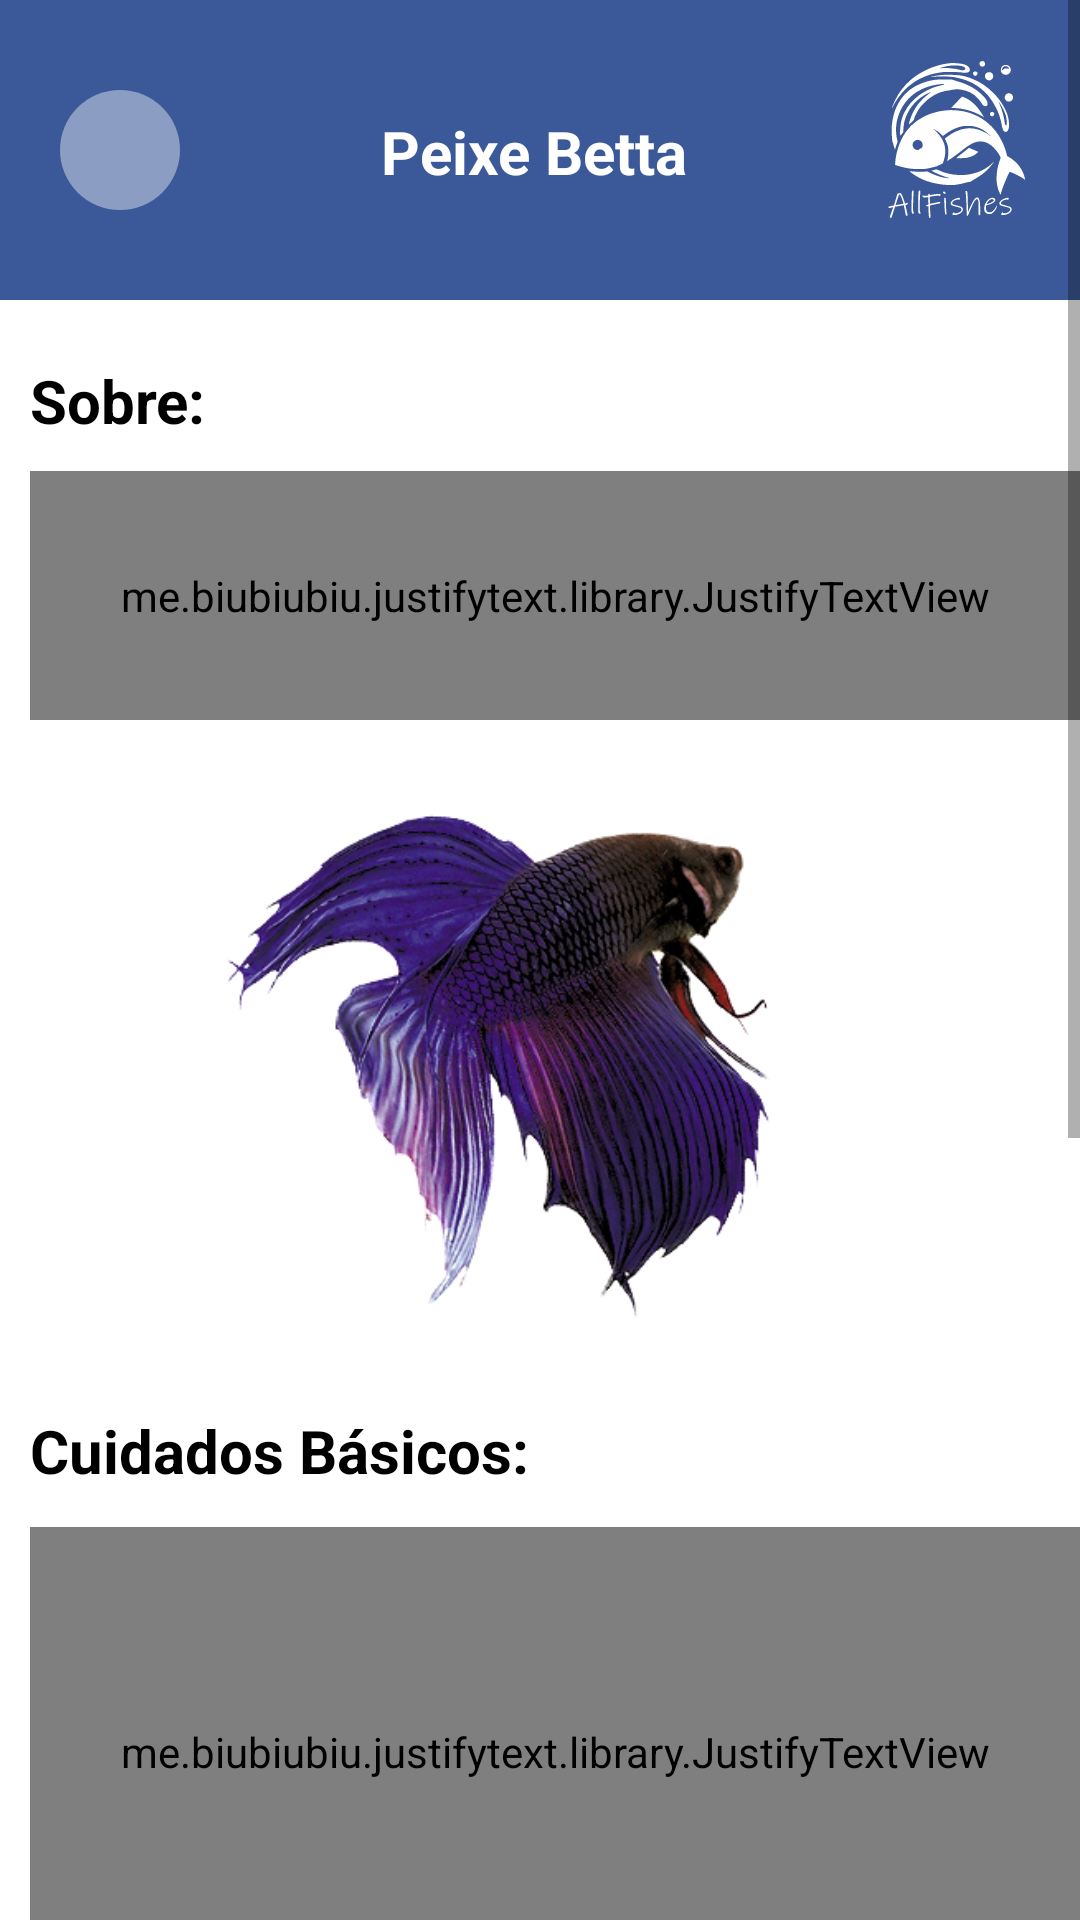

Layout XML and referenced resources for this Android screen:
<!-- AndroidManifest.xml: application theme Theme.Splash -->
<!-- res/layout/activity_tela_betta.xml -->
<?xml version="1.0" encoding="utf-8"?>
<ScrollView xmlns:android="http://schemas.android.com/apk/res/android"
    xmlns:app="http://schemas.android.com/apk/res-auto"
    xmlns:tools="http://schemas.android.com/tools"
    android:layout_width="match_parent"
    android:layout_height="match_parent"
    tools:context=".TelaBetta"
    android:background="@color/white">

    <HorizontalScrollView
        android:layout_width="match_parent"
        android:layout_height="match_parent">
        <LinearLayout
            android:layout_width="500dp"
            android:layout_height="1080dp"
            android:orientation="vertical">

            <androidx.constraintlayout.widget.ConstraintLayout
                android:id="@+id/constraintLayout5"
                android:layout_width="360dp"
                android:layout_height="wrap_content"
                android:background="@color/blue"
                tools:ignore="MissingConstraints">

                <View
                    android:id="@+id/btnVoltarHome"
                    android:layout_width="40dp"
                    android:layout_height="40dp"
                    android:layout_marginStart="20dp"
                    android:layout_marginTop="30dp"
                    android:layout_marginBottom="30dp"
                    android:background="@drawable/container_circulo"
                    app:layout_constraintBottom_toBottomOf="parent"
                    app:layout_constraintStart_toStartOf="parent"
                    app:layout_constraintTop_toTopOf="parent" />

                <ImageView
                    android:layout_width="wrap_content"
                    android:layout_height="wrap_content"
                    android:layout_marginStart="20dp"
                    android:src="@drawable/ic_seta2"
                    app:layout_constraintBottom_toBottomOf="@id/btnVoltarHome"
                    app:layout_constraintEnd_toEndOf="@id/btnVoltarHome"
                    app:layout_constraintStart_toStartOf="parent"
                    app:layout_constraintTop_toTopOf="@+id/btnVoltarHome" />

                <TextView
                    android:layout_width="wrap_content"
                    android:layout_height="wrap_content"
                    android:layout_marginStart="150dp"
                    android:layout_marginEnd="70dp"
                    android:layout_marginBottom="36dp"
                    android:text="Peixe Betta"
                    android:textColor="@color/white"
                    android:textSize="20sp"
                    android:textStyle="bold"
                    app:layout_constraintBottom_toBottomOf="parent"
                    app:layout_constraintEnd_toStartOf="@+id/imageView5"
                    app:layout_constraintStart_toStartOf="parent" />

                <ImageView
                    android:id="@+id/imageView5"
                    android:layout_width="80dp"
                    android:layout_height="80dp"
                    android:layout_marginStart="216dp"
                    android:layout_marginTop="4dp"
                    android:src="@drawable/ic_allfishes"
                    app:layout_constraintStart_toEndOf="@id/btnVoltarHome"
                    app:layout_constraintTop_toTopOf="parent" />
            </androidx.constraintlayout.widget.ConstraintLayout>

            <TextView
                android:id="@+id/textView11"
                android:layout_width="100dp"
                android:layout_height="wrap_content"
                android:text="Sobre:"
                android:textColor="@color/black"
                android:textSize="20sp"
                android:textStyle="bold"
                android:layout_marginLeft="10dp"
                android:layout_marginTop="20dp"
                app:layout_constraintStart_toStartOf="parent"
                app:layout_constraintTop_toTopOf="@+id/constraintLayout5" />

            <me.biubiubiu.justifytext.library.JustifyTextView
                android:id="@+id/textView12"
                android:layout_width="350dp"
                android:layout_height="83dp"
                android:layout_marginLeft="10dp"
                android:layout_marginTop="10dp"
                android:text="Eles são pequenos, vivem em água doce, coloridos e vistosos, têm um custo acessível e costumam ser ótimos para quem está entrando no mundo do aquarismo, sendo o queridinho."
                android:textColor="@color/black"
                android:textSize="16sp"
                />

            <ImageView
                android:id="@+id/imageView9"
                android:layout_width="331dp"
                android:layout_height="170dp"
                android:layout_marginTop="30dp"
                app:srcCompat="@drawable/telabetta2" />


            <TextView
                android:id="@+id/txtCuidados"
                android:layout_width="wrap_content"
                android:layout_height="29dp"
                android:layout_marginLeft="10dp"
                android:layout_marginTop="30dp"
                android:text="Cuidados Básicos:"
                android:textColor="@color/black"
                android:textSize="20sp"
                android:textStyle="bold" />


            <me.biubiubiu.justifytext.library.JustifyTextView
                android:id="@+id/txtTexto"
                android:layout_width="350dp"
                android:layout_height="150dp"
                android:layout_marginLeft="10dp"
                android:layout_marginTop="10dp"
                android:text="Para se ter um betta, não é preciso equipar o aquário com equipamentos como filtro, termômetro, termostato, ou se preocupar com testes hidrológicos. No entanto, assim como todos os outros peixes, o betta também depende de uma faixa de temperatura (entre 26°C e 28°C) e de pH (entre 6,8 e 7,4) adequados para ficar saudável e viver bastante aonde estiver."
                android:textColor="@color/black"
                android:textSize="16sp"
                />


            <TextView
                android:id="@+id/txtComida"
                android:layout_width="wrap_content"
                android:layout_height="29dp"
                android:layout_marginLeft="10dp"
                android:layout_marginTop="20dp"
                android:text="Alimentação:"
                android:textColor="@color/black"
                android:textSize="20sp"
                android:textStyle="bold" />

            <me.biubiubiu.justifytext.library.JustifyTextView
                android:id="@+id/txtComida2"
                android:layout_width="350dp"
                android:layout_height="40dp"
                android:layout_marginLeft="10dp"
                android:layout_marginTop="10dp"
                android:text="O Peixe Betta deve comer ração em bolinhas. O alimento deve ser entregue uma ou duas vezes por dia."
                android:textColor="@color/black"
                android:textSize="16sp" />


            <TextView
                android:id="@+id/textView16"
                android:layout_width="wrap_content"
                android:layout_height="29dp"
                android:layout_marginLeft="10dp"
                android:layout_marginTop="20dp"
                android:text="Macho ou Fêmea?"
                android:textColor="@color/black"
                android:textSize="20sp"
                android:textStyle="bold" />

            <me.biubiubiu.justifytext.library.JustifyTextView
                android:id="@+id/txtsexo"
                android:layout_width="350dp"
                android:layout_height="60dp"
                android:layout_marginLeft="10dp"
                android:layout_marginTop="10dp"
                android:text="As diferenças são muito bem marcadas pela cauda: nos machos, ela é grande e esvoaçante. Já nas fêmeas, ela é bem menor e discreta."
                android:textColor="@color/black"
                android:textSize="16sp" />

            <TextView
                android:id="@+id/textView15"
                android:layout_width="wrap_content"
                android:layout_height="29dp"
                android:layout_marginLeft="10dp"
                android:layout_marginTop="20dp"
                android:text="Expectativa de Vida:"
                android:textColor="@color/black"
                android:textSize="20sp"
                android:textStyle="bold" />

            <me.biubiubiu.justifytext.library.JustifyTextView
                android:id="@+id/txtVida"
                android:layout_width="350dp"
                android:layout_height="27dp"
                android:layout_marginLeft="10dp"
                android:layout_marginTop="10dp"
                android:text="O peixe betta pode viver, em média, 5 anos."
                android:textColor="@color/black"
                android:textSize="16sp" />

            <TextView
                android:id="@+id/textView17"
                android:layout_width="wrap_content"
                android:layout_height="29dp"
                android:layout_marginLeft="10dp"
                android:layout_marginTop="20dp"
                android:drawableLeft="@drawable/ic_aviso"
                android:text="Atenção:"
                android:textColor="@color/black"
                android:textSize="20sp"
                android:textStyle="bold" />

            <me.biubiubiu.justifytext.library.JustifyTextView
                android:id="@+id/textView18"
                android:layout_width="205dp"
                android:layout_height="57dp"
                android:layout_marginLeft="140dp"
                android:layout_marginTop="-30dp"
                android:text="Cuidado ao colocar outros peixes no aquário com o betta pelo seu temperamento."
                android:textColor="@color/black"
                android:textSize="15sp" />

        </LinearLayout>
    </HorizontalScrollView>
</ScrollView>
<!-- resources referenced by this layout -->
<resources>
  <color name="black">#FF000000</color>
  <color name="blue">#3b5998</color>
  <color name="white">#FFFFFFFF</color>
  <!-- drawable container_circulo (drawable) -->
  <?xml version="1.0" encoding="utf-8"?>
  <shape xmlns:android="http://schemas.android.com/apk/res/android"
      android:shape="oval">
  
      <solid android:color="@color/blue_white"/>
  
  
  </shape>
  <!-- drawable ic_allfishes: vector/xml drawable (drawable, 18887 chars, omitted) -->
  <!-- drawable ic_aviso (drawable) -->
  <vector xmlns:android="http://schemas.android.com/apk/res/android"
      android:width="32dp"
      android:height="32dp"
      android:viewportWidth="32"
      android:viewportHeight="32">
    <path
        android:pathData="M14.4,3.8c-0.6,0.4 -3.6,5.6 -6.8,11.5 -7.4,13.8 -7.4,13.7 8.4,13.7 15.7,-0 15.7,-0 8.9,-12.7 -6.8,-12.7 -8,-14.2 -10.5,-12.5zM22.1,15.5c3.1,5.7 5.4,10.7 5.1,11 -0.8,0.8 -22,0.6 -22.5,-0.3 -0.5,-0.8 10.4,-21.2 11.3,-21.2 0.3,-0 3,4.7 6.1,10.5z"
        android:fillColor="#000000"
        android:strokeColor="#00000000"/>
    <path
        android:pathData="M15,16c0,2.7 0.5,5 1,5 0.6,-0 1,-2.3 1,-5 0,-2.8 -0.4,-5 -1,-5 -0.5,-0 -1,2.2 -1,5z"
        android:fillColor="#000000"
        android:strokeColor="#00000000"/>
    <path
        android:pathData="M15,23.5c0,0.8 0.5,1.5 1,1.5 0.6,-0 1,-0.7 1,-1.5 0,-0.8 -0.4,-1.5 -1,-1.5 -0.5,-0 -1,0.7 -1,1.5z"
        android:fillColor="#000000"
        android:strokeColor="#00000000"/>
  </vector>
  <!-- drawable telabetta2: png bitmap (drawable, 170317 bytes) -->
  <style name="Theme.Splash" parent="Theme.MaterialComponents.DayNight.NoActionBar">
          <item name="android:statusBarColor">@color/blue</item>
          <item name="android:windowBackground">@drawable/splash_bg</item>
  
      </style>
  <color name="blue_white">#8b9dc3</color>
  <!-- drawable splash_bg (drawable) -->
  <?xml version="1.0" encoding="utf-8"?>
  <layer-list xmlns:android="http://schemas.android.com/apk/res/android">
  
      <item android:drawable="@color/blue" />
      <item>
          <bitmap
              android:gravity="center"
              android:src="@drawable/peixe"
              />
      </item>
  </layer-list>
  <!-- drawable peixe: png bitmap (drawable, 360483 bytes) -->
</resources>
